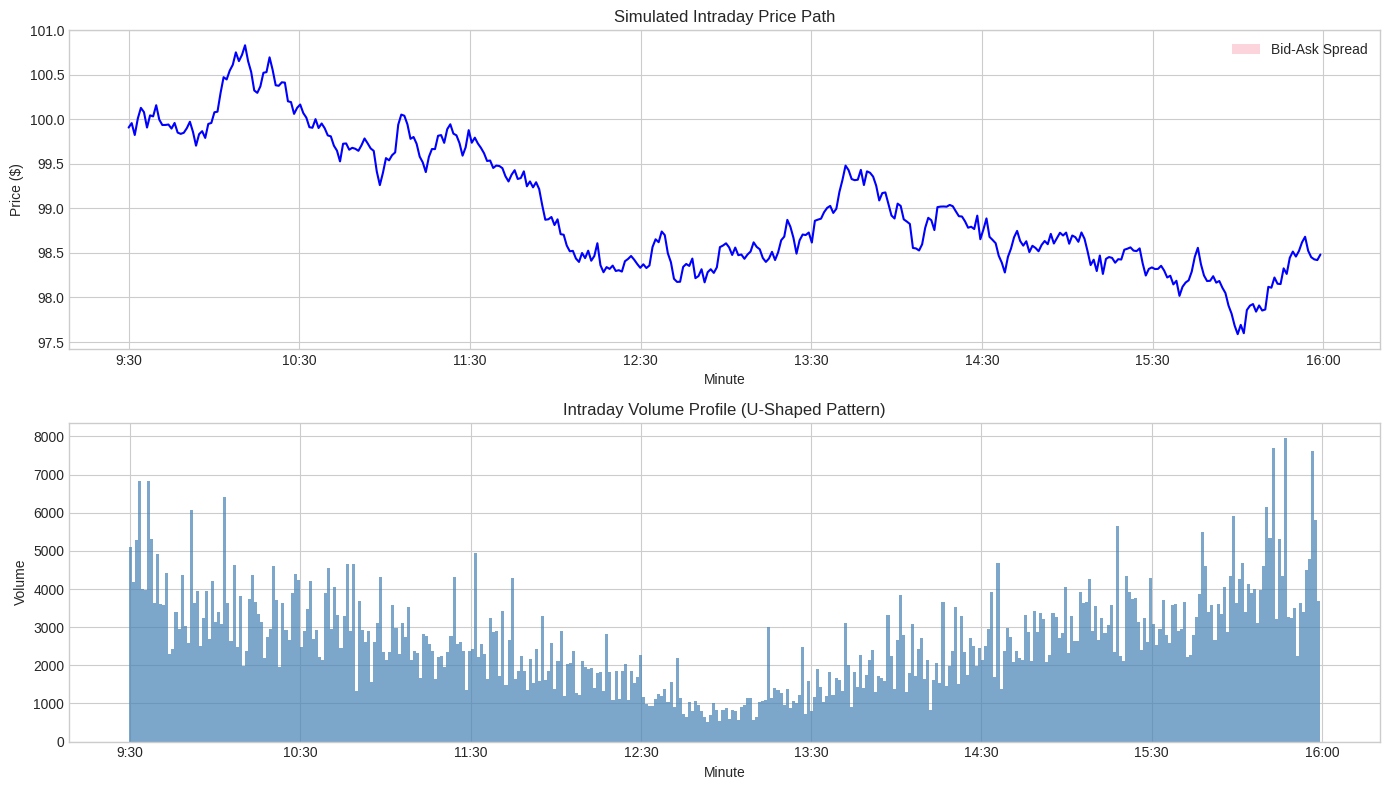
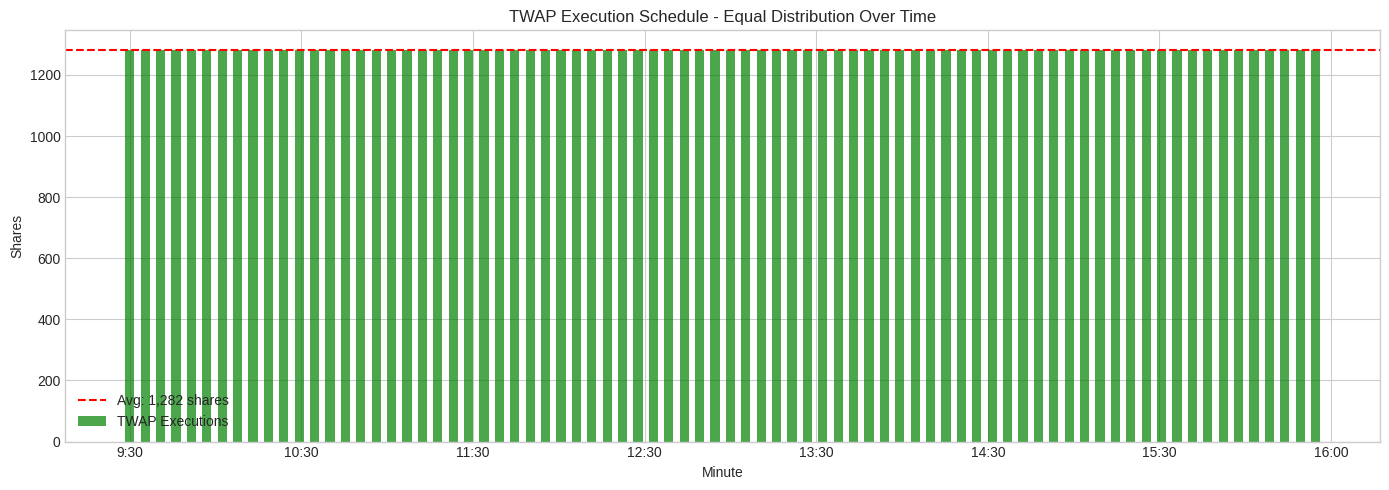
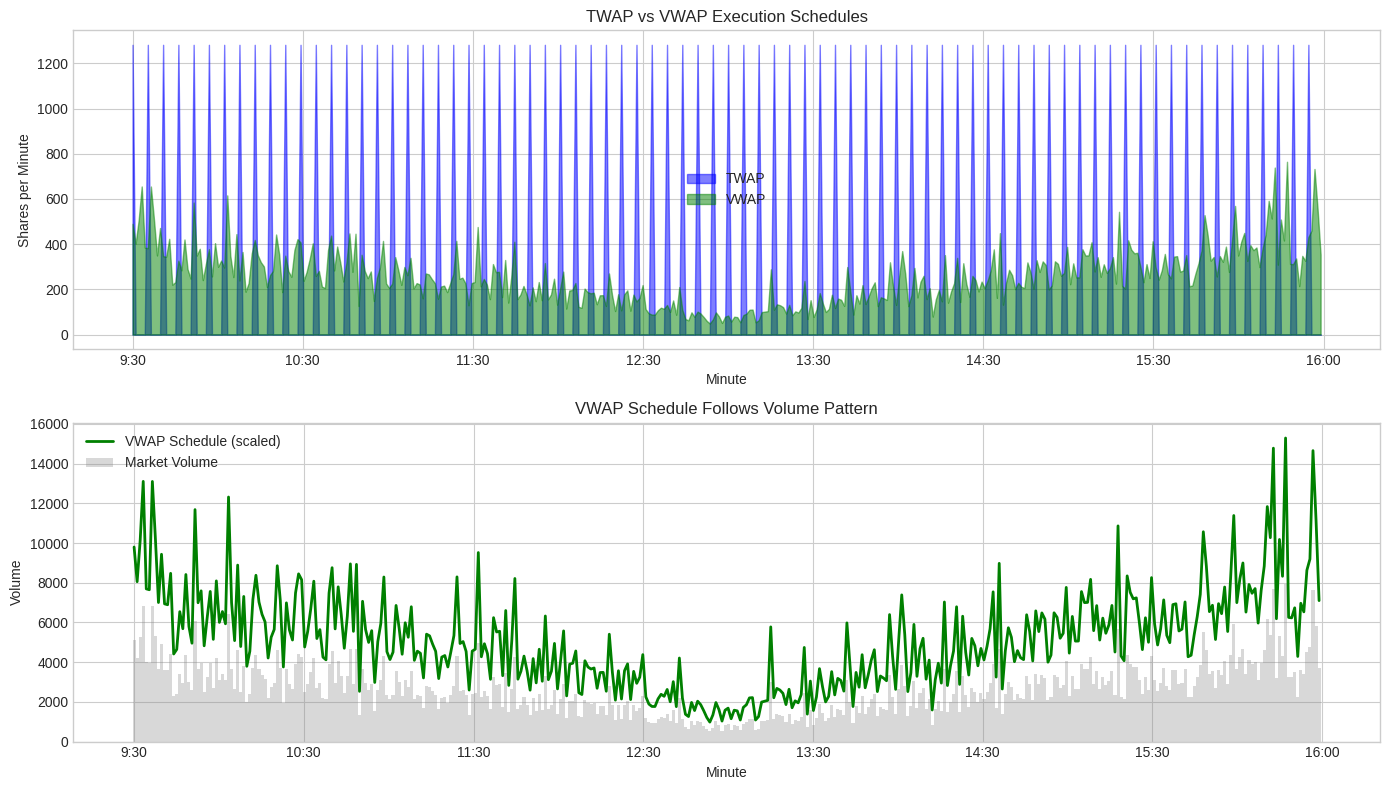
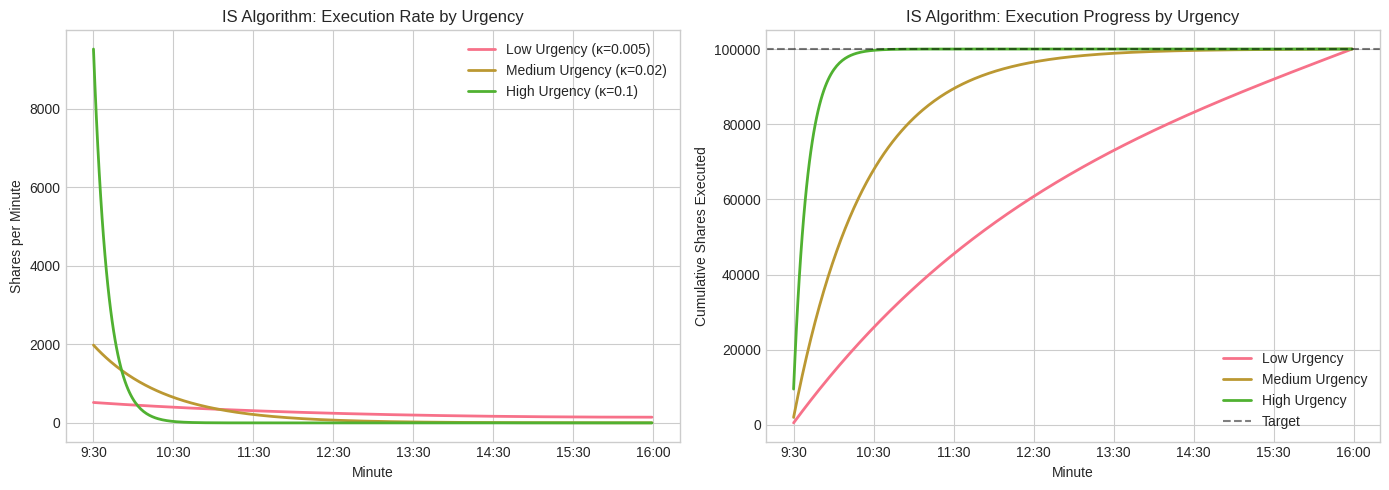
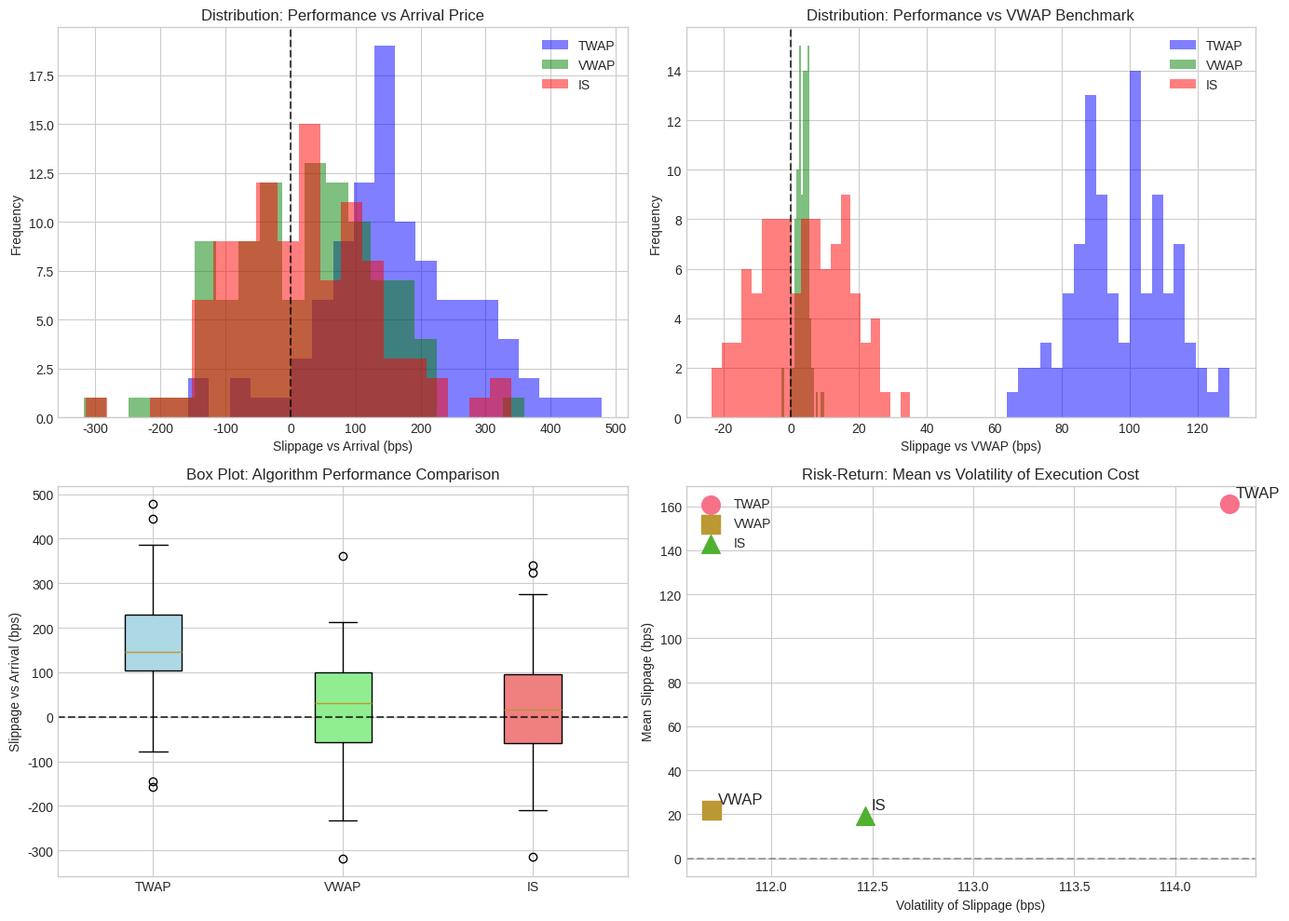
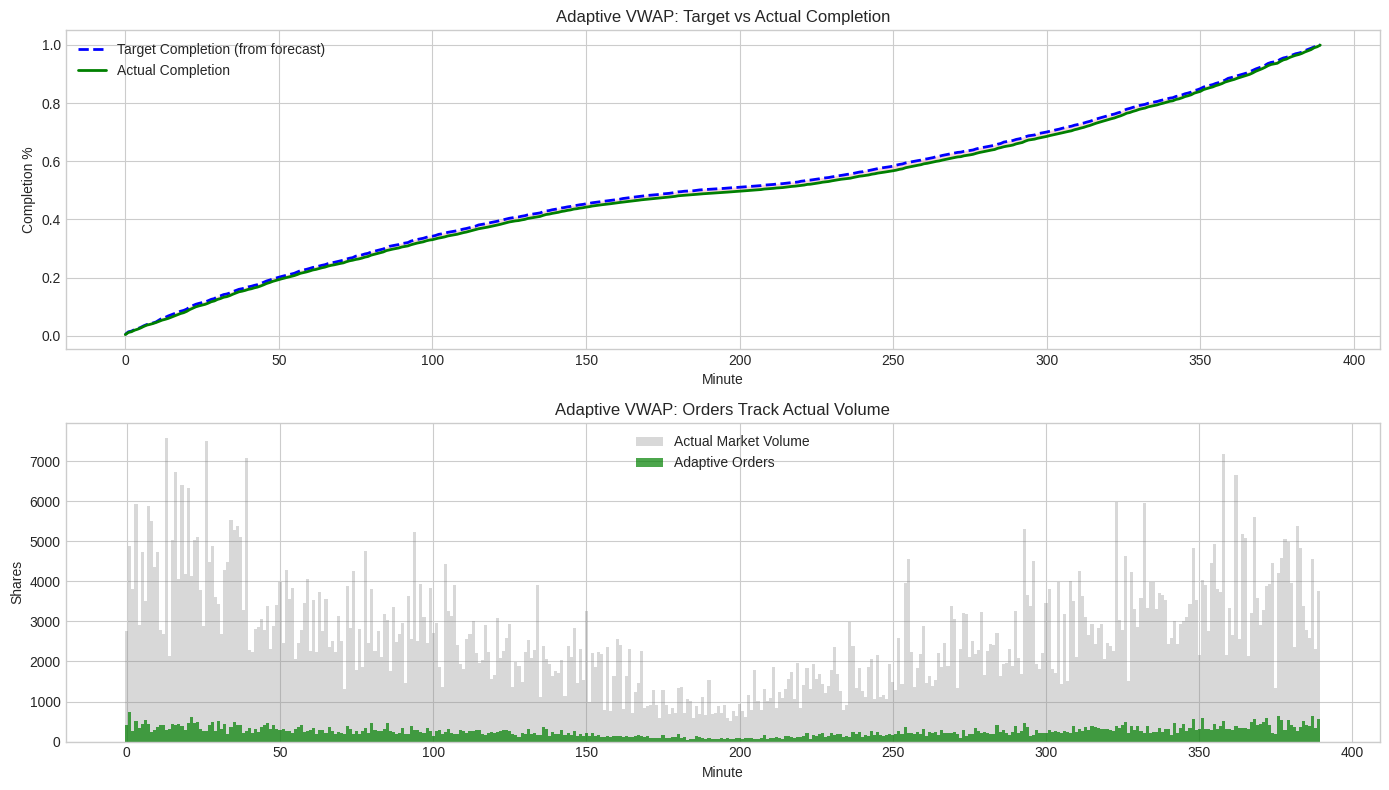
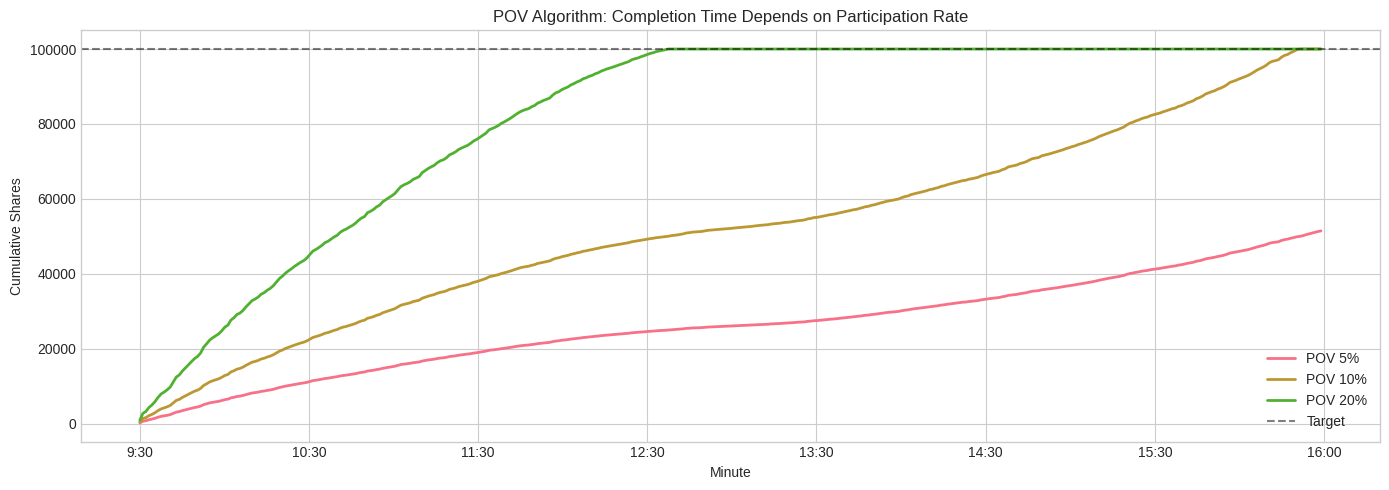
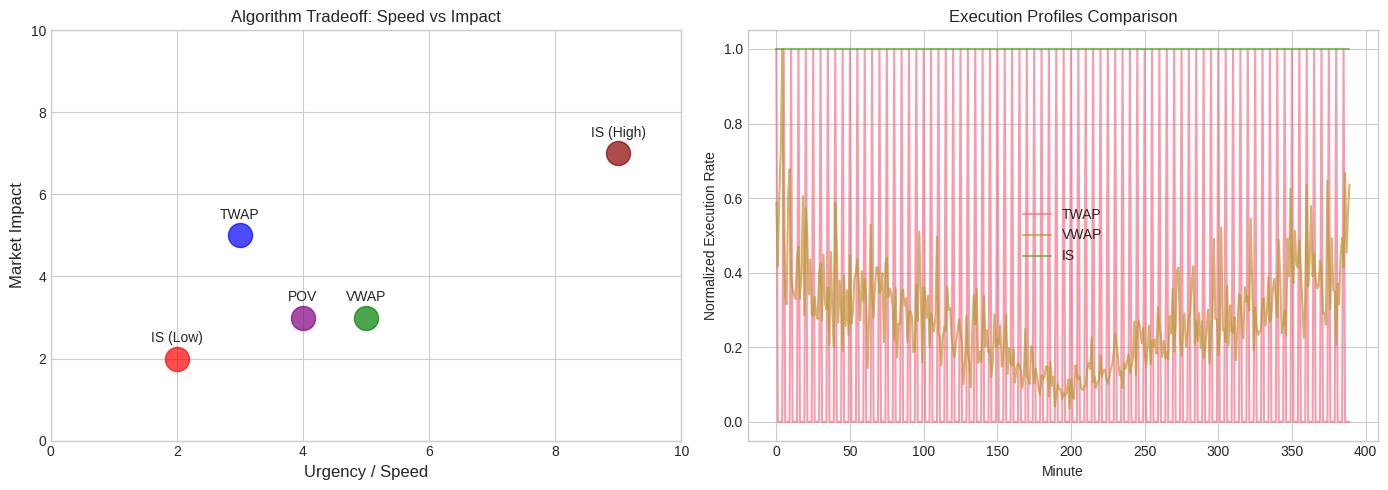

The script that saved these images, in order:
# Import libraries
import numpy as np
import pandas as pd
import matplotlib.pyplot as plt
import seaborn as sns
from scipy import stats
from dataclasses import dataclass
from typing import List, Tuple, Optional
import warnings
warnings.filterwarnings('ignore')

# Set style
plt.style.use('seaborn-v0_8-whitegrid')
sns.set_palette('husl')

np.random.seed(42)
print("Libraries loaded successfully!")

@dataclass
class MarketConfig:
    """Configuration for market simulation."""
    initial_price: float = 100.0
    daily_volatility: float = 0.02  # 2% daily vol
    bid_ask_spread: float = 0.01  # $0.01 spread
    avg_daily_volume: int = 1_000_000
    trading_minutes: int = 390  # 6.5 hours
    permanent_impact: float = 0.1  # Permanent price impact coefficient
    temporary_impact: float = 0.05  # Temporary price impact coefficient


class MarketSimulator:
    """Simulates intraday market with realistic volume patterns and price dynamics."""
    
    def __init__(self, config: MarketConfig):
        self.config = config
        self.minute_volatility = config.daily_volatility / np.sqrt(config.trading_minutes)
        
    def generate_volume_profile(self) -> np.ndarray:
        """
        Generate realistic U-shaped intraday volume pattern.
        Higher volume at open and close, lower in the middle.
        """
        minutes = self.config.trading_minutes
        x = np.linspace(0, 1, minutes)
        
        # U-shaped pattern using quadratic function
        base_pattern = 2.5 * (x - 0.5)**2 + 0.5
        
        # Add lunch dip (around minute 180-210)
        lunch_dip = 0.3 * np.exp(-((x - 0.5)**2) / 0.01)
        pattern = base_pattern - lunch_dip
        
        # Normalize to sum to total daily volume
        pattern = pattern / pattern.sum() * self.config.avg_daily_volume
        
        # Add noise
        noise = np.random.lognormal(0, 0.3, minutes)
        volume = pattern * noise
        
        return volume.astype(int)
    
    def generate_price_path(self, 
                           execution_schedule: Optional[np.ndarray] = None) -> pd.DataFrame:
        """
        Generate price path with optional market impact from executions.
        
        Parameters:
        -----------
        execution_schedule : array of shares executed each minute (positive = buy)
        """
        minutes = self.config.trading_minutes
        volume = self.generate_volume_profile()
        
        # Generate base price path (GBM)
        returns = np.random.normal(0, self.minute_volatility, minutes)
        
        # Add market impact if executing
        if execution_schedule is not None:
            participation_rate = execution_schedule / np.maximum(volume, 1)
            
            # Permanent impact (cumulative)
            permanent_impact = self.config.permanent_impact * np.cumsum(
                execution_schedule * np.sqrt(participation_rate)
            ) / self.config.avg_daily_volume
            
            # Temporary impact (immediate)
            temporary_impact = self.config.temporary_impact * (
                execution_schedule * participation_rate
            ) / np.sqrt(volume + 1)
            
            returns += permanent_impact / self.config.initial_price
        else:
            temporary_impact = np.zeros(minutes)
        
        # Calculate prices
        mid_prices = self.config.initial_price * np.exp(np.cumsum(returns))
        
        # Execution prices include temporary impact
        execution_prices = mid_prices + temporary_impact
        
        # Create DataFrame
        df = pd.DataFrame({
            'minute': range(minutes),
            'volume': volume,
            'mid_price': mid_prices,
            'execution_price': execution_prices,
            'bid': mid_prices - self.config.bid_ask_spread / 2,
            'ask': mid_prices + self.config.bid_ask_spread / 2
        })
        
        return df


# Test market simulator
config = MarketConfig()
simulator = MarketSimulator(config)
market_data = simulator.generate_price_path()

print(f"Market Data Shape: {market_data.shape}")
print(f"\nSample data:")
market_data.head(10)

# Visualize market data
fig, axes = plt.subplots(2, 1, figsize=(14, 8))

# Price path
ax1 = axes[0]
ax1.plot(market_data['minute'], market_data['mid_price'], 'b-', linewidth=1.5)
ax1.fill_between(market_data['minute'], market_data['bid'], market_data['ask'], 
                 alpha=0.3, label='Bid-Ask Spread')
ax1.set_xlabel('Minute')
ax1.set_ylabel('Price ($)')
ax1.set_title('Simulated Intraday Price Path')
ax1.legend()

# Volume profile
ax2 = axes[1]
ax2.bar(market_data['minute'], market_data['volume'], width=1, alpha=0.7, color='steelblue')
ax2.set_xlabel('Minute')
ax2.set_ylabel('Volume')
ax2.set_title('Intraday Volume Profile (U-Shaped Pattern)')

# Add time labels
time_labels = ['9:30', '10:30', '11:30', '12:30', '13:30', '14:30', '15:30', '16:00']
time_ticks = np.linspace(0, 390, len(time_labels))
for ax in axes:
    ax.set_xticks(time_ticks)
    ax.set_xticklabels(time_labels)

plt.tight_layout()
plt.show()

print(f"Total Daily Volume: {market_data['volume'].sum():,}")
print(f"Price Range: ${market_data['mid_price'].min():.2f} - ${market_data['mid_price'].max():.2f}")

class TWAPAlgorithm:
    """
    Time-Weighted Average Price execution algorithm.
    Distributes order evenly across time intervals.
    """
    
    def __init__(self, 
                 total_shares: int,
                 start_minute: int = 0,
                 end_minute: int = 390,
                 interval_minutes: int = 1):
        """
        Parameters:
        -----------
        total_shares : Total shares to execute
        start_minute : Start time (minute of day)
        end_minute : End time (minute of day)
        interval_minutes : Execution interval in minutes
        """
        self.total_shares = total_shares
        self.start_minute = start_minute
        self.end_minute = end_minute
        self.interval_minutes = interval_minutes
        
    def generate_schedule(self) -> np.ndarray:
        """Generate TWAP execution schedule."""
        total_minutes = 390  # Full trading day
        schedule = np.zeros(total_minutes)
        
        # Calculate number of intervals
        execution_window = self.end_minute - self.start_minute
        num_intervals = execution_window // self.interval_minutes
        
        # Shares per interval
        shares_per_interval = self.total_shares / num_intervals
        
        # Distribute evenly
        for i in range(num_intervals):
            minute = self.start_minute + i * self.interval_minutes
            if minute < total_minutes:
                schedule[minute] = shares_per_interval
        
        # Handle rounding - add remaining shares to last interval
        remaining = self.total_shares - schedule.sum()
        if remaining > 0:
            last_execution = self.start_minute + (num_intervals - 1) * self.interval_minutes
            schedule[last_execution] += remaining
            
        return schedule
    
    def calculate_benchmark(self, prices: pd.Series) -> float:
        """Calculate TWAP benchmark price."""
        window_prices = prices.iloc[self.start_minute:self.end_minute]
        return window_prices.mean()


# Example: Execute 100,000 shares using TWAP over full day
twap = TWAPAlgorithm(
    total_shares=100_000,
    start_minute=0,
    end_minute=390,
    interval_minutes=5  # Execute every 5 minutes
)

twap_schedule = twap.generate_schedule()

print(f"TWAP Execution Schedule Summary:")
print(f"Total shares: {twap_schedule.sum():,.0f}")
print(f"Number of executions: {(twap_schedule > 0).sum()}")
print(f"Shares per execution: {twap_schedule[twap_schedule > 0].mean():,.0f}")

# Visualize TWAP schedule
fig, ax = plt.subplots(figsize=(14, 5))

execution_minutes = np.where(twap_schedule > 0)[0]
execution_shares = twap_schedule[execution_minutes]

ax.bar(execution_minutes, execution_shares, width=3, alpha=0.7, color='green', label='TWAP Executions')
ax.axhline(y=execution_shares.mean(), color='red', linestyle='--', label=f'Avg: {execution_shares.mean():,.0f} shares')

ax.set_xlabel('Minute')
ax.set_ylabel('Shares')
ax.set_title('TWAP Execution Schedule - Equal Distribution Over Time')
ax.legend()

# Time labels
time_labels = ['9:30', '10:30', '11:30', '12:30', '13:30', '14:30', '15:30', '16:00']
time_ticks = np.linspace(0, 390, len(time_labels))
ax.set_xticks(time_ticks)
ax.set_xticklabels(time_labels)

plt.tight_layout()
plt.show()

class VWAPAlgorithm:
    """
    Volume-Weighted Average Price execution algorithm.
    Distributes order proportional to expected volume.
    """
    
    def __init__(self,
                 total_shares: int,
                 start_minute: int = 0,
                 end_minute: int = 390,
                 max_participation_rate: float = 0.1):
        """
        Parameters:
        -----------
        total_shares : Total shares to execute
        start_minute : Start time (minute of day)
        end_minute : End time (minute of day)  
        max_participation_rate : Maximum % of volume to capture per interval
        """
        self.total_shares = total_shares
        self.start_minute = start_minute
        self.end_minute = end_minute
        self.max_participation_rate = max_participation_rate
        
    def generate_schedule(self, volume_forecast: np.ndarray) -> np.ndarray:
        """
        Generate VWAP execution schedule based on volume forecast.
        
        Parameters:
        -----------
        volume_forecast : Expected volume for each minute
        """
        schedule = np.zeros(len(volume_forecast))
        
        # Get volume in execution window
        window_volume = volume_forecast[self.start_minute:self.end_minute]
        total_window_volume = window_volume.sum()
        
        # Calculate participation weights
        weights = window_volume / total_window_volume
        
        # Distribute shares according to volume weights
        schedule[self.start_minute:self.end_minute] = self.total_shares * weights
        
        # Apply participation rate cap
        max_shares = volume_forecast * self.max_participation_rate
        schedule = np.minimum(schedule, max_shares)
        
        # Scale to match total (after capping)
        if schedule.sum() > 0:
            scale = self.total_shares / schedule.sum()
            schedule *= scale
            
        return schedule
    
    @staticmethod
    def calculate_benchmark(prices: pd.Series, volumes: pd.Series) -> float:
        """Calculate VWAP benchmark price."""
        return (prices * volumes).sum() / volumes.sum()
    
    @staticmethod
    def calculate_realized_vwap(execution_prices: np.ndarray, 
                                execution_shares: np.ndarray) -> float:
        """Calculate realized execution VWAP."""
        mask = execution_shares > 0
        if mask.sum() == 0:
            return 0
        return (execution_prices[mask] * execution_shares[mask]).sum() / execution_shares[mask].sum()


# Example: Execute 100,000 shares using VWAP
vwap = VWAPAlgorithm(
    total_shares=100_000,
    start_minute=0,
    end_minute=390,
    max_participation_rate=0.15
)

# Use historical volume pattern as forecast
volume_forecast = market_data['volume'].values
vwap_schedule = vwap.generate_schedule(volume_forecast)

print(f"VWAP Execution Schedule Summary:")
print(f"Total shares: {vwap_schedule.sum():,.0f}")
print(f"Number of execution minutes: {(vwap_schedule > 0).sum()}")
print(f"Max shares in single minute: {vwap_schedule.max():,.0f}")

# Compare TWAP vs VWAP schedules
fig, axes = plt.subplots(2, 1, figsize=(14, 8))

# Top: Schedules comparison
ax1 = axes[0]
ax1.fill_between(range(390), twap_schedule, alpha=0.5, label='TWAP', color='blue')
ax1.fill_between(range(390), vwap_schedule, alpha=0.5, label='VWAP', color='green')
ax1.set_xlabel('Minute')
ax1.set_ylabel('Shares per Minute')
ax1.set_title('TWAP vs VWAP Execution Schedules')
ax1.legend()

# Bottom: Volume overlay
ax2 = axes[1]
ax2.bar(range(390), volume_forecast, width=1, alpha=0.3, color='gray', label='Market Volume')
ax2.plot(range(390), vwap_schedule * 20, 'g-', linewidth=2, label='VWAP Schedule (scaled)')
ax2.set_xlabel('Minute')
ax2.set_ylabel('Volume')
ax2.set_title('VWAP Schedule Follows Volume Pattern')
ax2.legend()

# Time labels
time_labels = ['9:30', '10:30', '11:30', '12:30', '13:30', '14:30', '15:30', '16:00']
time_ticks = np.linspace(0, 390, len(time_labels))
for ax in axes:
    ax.set_xticks(time_ticks)
    ax.set_xticklabels(time_labels)

plt.tight_layout()
plt.show()

class ImplementationShortfallAlgorithm:
    """
    Implementation Shortfall execution algorithm.
    Based on Almgren-Chriss optimal execution model.
    """
    
    def __init__(self,
                 total_shares: int,
                 start_minute: int = 0,
                 end_minute: int = 390,
                 volatility: float = 0.02,
                 risk_aversion: float = 1e-6,
                 temporary_impact: float = 0.05,
                 permanent_impact: float = 0.1):
        """
        Parameters:
        -----------
        total_shares : Total shares to execute
        start_minute : Start time (minute of day)
        end_minute : End time (minute of day)
        volatility : Daily volatility (sigma)
        risk_aversion : Risk aversion parameter (lambda)
        temporary_impact : Temporary impact coefficient (eta)
        permanent_impact : Permanent impact coefficient (gamma)
        """
        self.total_shares = total_shares
        self.start_minute = start_minute
        self.end_minute = end_minute
        self.volatility = volatility
        self.risk_aversion = risk_aversion
        self.temporary_impact = temporary_impact
        self.permanent_impact = permanent_impact
        
        # Calculate minute volatility
        self.minute_vol = volatility / np.sqrt(390)
        
    def calculate_urgency(self) -> float:
        """
        Calculate Almgren-Chriss urgency parameter kappa.
        Higher kappa = trade faster (more aggressive)
        """
        kappa = np.sqrt(
            self.risk_aversion * self.minute_vol**2 / self.temporary_impact
        )
        return kappa
    
    def generate_schedule(self, urgency_override: Optional[float] = None) -> np.ndarray:
        """
        Generate optimal IS execution schedule using Almgren-Chriss.
        
        Parameters:
        -----------
        urgency_override : Override calculated urgency (for sensitivity analysis)
        """
        schedule = np.zeros(390)
        
        T = self.end_minute - self.start_minute
        kappa = urgency_override if urgency_override else self.calculate_urgency()
        
        # Calculate remaining holdings at each time
        # x(t) = X * sinh(kappa*(T-t)) / sinh(kappa*T)
        remaining = np.zeros(T + 1)
        remaining[0] = self.total_shares
        
        for t in range(T):
            # Remaining shares at time t
            remaining[t] = self.total_shares * (
                np.sinh(kappa * (T - t)) / np.sinh(kappa * T)
            )
        remaining[T] = 0
        
        # Execution rate = -dx/dt (shares sold at each interval)
        for t in range(T):
            schedule[self.start_minute + t] = remaining[t] - remaining[t + 1]
            
        return schedule
    
    def calculate_shortfall(self,
                           decision_price: float,
                           execution_prices: np.ndarray,
                           execution_shares: np.ndarray,
                           final_price: float) -> dict:
        """
        Calculate implementation shortfall breakdown.
        
        Parameters:
        -----------
        decision_price : Price at decision time (arrival price)
        execution_prices : Prices at each execution
        execution_shares : Shares executed at each time
        final_price : Final market price
        """
        filled_shares = execution_shares.sum()
        unfilled_shares = self.total_shares - filled_shares
        
        # Average execution price
        mask = execution_shares > 0
        if mask.sum() == 0:
            avg_exec_price = decision_price
        else:
            avg_exec_price = (
                (execution_prices[mask] * execution_shares[mask]).sum() / 
                execution_shares[mask].sum()
            )
        
        # Paper portfolio value (if executed at decision price)
        paper_value = self.total_shares * (final_price - decision_price)
        
        # Actual portfolio value
        execution_cost = filled_shares * (avg_exec_price - decision_price)
        remaining_value = unfilled_shares * (final_price - decision_price)
        actual_value = remaining_value - execution_cost
        
        # Implementation shortfall
        total_is = paper_value - actual_value
        is_bps = (total_is / (self.total_shares * decision_price)) * 10000
        
        return {
            'decision_price': decision_price,
            'avg_execution_price': avg_exec_price,
            'final_price': final_price,
            'filled_shares': filled_shares,
            'unfilled_shares': unfilled_shares,
            'paper_value': paper_value,
            'actual_value': actual_value,
            'total_shortfall': total_is,
            'shortfall_bps': is_bps
        }


# Example: IS algorithm with different urgency levels
is_algo = ImplementationShortfallAlgorithm(
    total_shares=100_000,
    start_minute=0,
    end_minute=390,
    volatility=0.02,
    risk_aversion=1e-6
)

print(f"Calculated urgency (kappa): {is_algo.calculate_urgency():.6f}")

# Generate schedules with different urgency levels
is_schedule_low = is_algo.generate_schedule(urgency_override=0.005)
is_schedule_mid = is_algo.generate_schedule(urgency_override=0.02)
is_schedule_high = is_algo.generate_schedule(urgency_override=0.1)

print(f"\nSchedule Statistics:")
print(f"Low urgency  - Peak: {is_schedule_low.max():,.0f}, Duration: {(is_schedule_low > 10).sum()} mins")
print(f"Mid urgency  - Peak: {is_schedule_mid.max():,.0f}, Duration: {(is_schedule_mid > 10).sum()} mins")
print(f"High urgency - Peak: {is_schedule_high.max():,.0f}, Duration: {(is_schedule_high > 10).sum()} mins")

# Visualize IS schedules with different urgency
fig, axes = plt.subplots(1, 2, figsize=(14, 5))

# Left: Execution rate
ax1 = axes[0]
ax1.plot(is_schedule_low, label='Low Urgency (κ=0.005)', linewidth=2)
ax1.plot(is_schedule_mid, label='Medium Urgency (κ=0.02)', linewidth=2)
ax1.plot(is_schedule_high, label='High Urgency (κ=0.1)', linewidth=2)
ax1.set_xlabel('Minute')
ax1.set_ylabel('Shares per Minute')
ax1.set_title('IS Algorithm: Execution Rate by Urgency')
ax1.legend()

# Right: Cumulative shares
ax2 = axes[1]
ax2.plot(np.cumsum(is_schedule_low), label='Low Urgency', linewidth=2)
ax2.plot(np.cumsum(is_schedule_mid), label='Medium Urgency', linewidth=2)
ax2.plot(np.cumsum(is_schedule_high), label='High Urgency', linewidth=2)
ax2.axhline(y=100_000, color='black', linestyle='--', alpha=0.5, label='Target')
ax2.set_xlabel('Minute')
ax2.set_ylabel('Cumulative Shares Executed')
ax2.set_title('IS Algorithm: Execution Progress by Urgency')
ax2.legend()

# Time labels
time_labels = ['9:30', '10:30', '11:30', '12:30', '13:30', '14:30', '15:30', '16:00']
time_ticks = np.linspace(0, 390, len(time_labels))
for ax in axes:
    ax.set_xticks(time_ticks)
    ax.set_xticklabels(time_labels)

plt.tight_layout()
plt.show()

class ExecutionSimulator:
    """
    Simulates order execution and calculates performance metrics.
    """
    
    def __init__(self, market_simulator: MarketSimulator):
        self.market_sim = market_simulator
        
    def execute_order(self, schedule: np.ndarray) -> dict:
        """
        Execute order according to schedule and return results.
        """
        # Generate market with impact from our execution
        market_data = self.market_sim.generate_price_path(schedule)
        
        # Calculate execution metrics
        mask = schedule > 0
        execution_prices = market_data['execution_price'].values
        mid_prices = market_data['mid_price'].values
        volumes = market_data['volume'].values
        
        # Average execution price
        avg_exec_price = (
            (execution_prices[mask] * schedule[mask]).sum() / schedule[mask].sum()
        )
        
        # Benchmarks
        arrival_price = mid_prices[0]
        twap_benchmark = mid_prices.mean()
        vwap_benchmark = (mid_prices * volumes).sum() / volumes.sum()
        close_price = mid_prices[-1]
        
        # Performance vs benchmarks (in bps)
        vs_arrival = (avg_exec_price - arrival_price) / arrival_price * 10000
        vs_twap = (avg_exec_price - twap_benchmark) / twap_benchmark * 10000
        vs_vwap = (avg_exec_price - vwap_benchmark) / vwap_benchmark * 10000
        vs_close = (avg_exec_price - close_price) / close_price * 10000
        
        # Participation rate
        participation = schedule / np.maximum(volumes, 1)
        avg_participation = participation[mask].mean() * 100
        max_participation = participation.max() * 100
        
        return {
            'market_data': market_data,
            'schedule': schedule,
            'avg_exec_price': avg_exec_price,
            'arrival_price': arrival_price,
            'twap_benchmark': twap_benchmark,
            'vwap_benchmark': vwap_benchmark,
            'close_price': close_price,
            'vs_arrival_bps': vs_arrival,
            'vs_twap_bps': vs_twap,
            'vs_vwap_bps': vs_vwap,
            'vs_close_bps': vs_close,
            'avg_participation_pct': avg_participation,
            'max_participation_pct': max_participation,
            'total_shares': schedule.sum(),
            'num_executions': mask.sum()
        }


# Run simulation
config = MarketConfig(initial_price=100, daily_volatility=0.02)
market_sim = MarketSimulator(config)
exec_sim = ExecutionSimulator(market_sim)

# Generate schedules for 100k shares
total_shares = 100_000

# TWAP
twap_algo = TWAPAlgorithm(total_shares, interval_minutes=5)
twap_schedule = twap_algo.generate_schedule()

# VWAP (need volume forecast)
dummy_market = market_sim.generate_price_path()
volume_forecast = dummy_market['volume'].values
vwap_algo = VWAPAlgorithm(total_shares, max_participation_rate=0.15)
vwap_schedule = vwap_algo.generate_schedule(volume_forecast)

# IS with medium urgency
is_algo = ImplementationShortfallAlgorithm(total_shares, risk_aversion=5e-7)
is_schedule = is_algo.generate_schedule()

print("Schedules generated. Running simulations...")

# Run Monte Carlo simulation to compare algorithms
n_simulations = 100

results = {
    'TWAP': [],
    'VWAP': [],
    'IS': []
}

for i in range(n_simulations):
    # TWAP
    twap_result = exec_sim.execute_order(twap_schedule)
    results['TWAP'].append(twap_result)
    
    # VWAP (regenerate volume forecast for each sim)
    new_volume = market_sim.generate_volume_profile()
    vwap_schedule = vwap_algo.generate_schedule(new_volume)
    vwap_result = exec_sim.execute_order(vwap_schedule)
    results['VWAP'].append(vwap_result)
    
    # IS
    is_result = exec_sim.execute_order(is_schedule)
    results['IS'].append(is_result)

print(f"Completed {n_simulations} simulations for each algorithm.")

# Analyze results
def summarize_results(results_list: list) -> pd.Series:
    """Summarize execution results."""
    metrics = {
        'Avg Exec Price': np.mean([r['avg_exec_price'] for r in results_list]),
        'vs Arrival (bps)': np.mean([r['vs_arrival_bps'] for r in results_list]),
        'vs TWAP (bps)': np.mean([r['vs_twap_bps'] for r in results_list]),
        'vs VWAP (bps)': np.mean([r['vs_vwap_bps'] for r in results_list]),
        'Std vs Arrival (bps)': np.std([r['vs_arrival_bps'] for r in results_list]),
        'Avg Participation (%)': np.mean([r['avg_participation_pct'] for r in results_list]),
        'Max Participation (%)': np.mean([r['max_participation_pct'] for r in results_list]),
    }
    return pd.Series(metrics)


# Create summary table
summary = pd.DataFrame({
    algo: summarize_results(res) for algo, res in results.items()
}).T

print("\n" + "="*70)
print("EXECUTION ALGORITHM COMPARISON - Monte Carlo Results")
print("="*70)
print(f"\nOrder Size: {total_shares:,} shares")
print(f"Simulations: {n_simulations}")
print(f"\n{summary.round(2).to_string()}")

# Visualize performance distributions
fig, axes = plt.subplots(2, 2, figsize=(14, 10))

# Extract metrics for plotting
metrics_data = {}
for algo in ['TWAP', 'VWAP', 'IS']:
    metrics_data[algo] = {
        'vs_arrival': [r['vs_arrival_bps'] for r in results[algo]],
        'vs_vwap': [r['vs_vwap_bps'] for r in results[algo]],
        'participation': [r['avg_participation_pct'] for r in results[algo]]
    }

# Plot 1: Distribution vs Arrival Price
ax1 = axes[0, 0]
for algo, color in zip(['TWAP', 'VWAP', 'IS'], ['blue', 'green', 'red']):
    ax1.hist(metrics_data[algo]['vs_arrival'], bins=20, alpha=0.5, 
             label=algo, color=color)
ax1.axvline(x=0, color='black', linestyle='--', alpha=0.7)
ax1.set_xlabel('Slippage vs Arrival (bps)')
ax1.set_ylabel('Frequency')
ax1.set_title('Distribution: Performance vs Arrival Price')
ax1.legend()

# Plot 2: Distribution vs VWAP
ax2 = axes[0, 1]
for algo, color in zip(['TWAP', 'VWAP', 'IS'], ['blue', 'green', 'red']):
    ax2.hist(metrics_data[algo]['vs_vwap'], bins=20, alpha=0.5,
             label=algo, color=color)
ax2.axvline(x=0, color='black', linestyle='--', alpha=0.7)
ax2.set_xlabel('Slippage vs VWAP (bps)')
ax2.set_ylabel('Frequency')
ax2.set_title('Distribution: Performance vs VWAP Benchmark')
ax2.legend()

# Plot 3: Box plot comparison
ax3 = axes[1, 0]
box_data = [metrics_data[algo]['vs_arrival'] for algo in ['TWAP', 'VWAP', 'IS']]
bp = ax3.boxplot(box_data, labels=['TWAP', 'VWAP', 'IS'], patch_artist=True)
colors = ['lightblue', 'lightgreen', 'lightcoral']
for patch, color in zip(bp['boxes'], colors):
    patch.set_facecolor(color)
ax3.axhline(y=0, color='black', linestyle='--', alpha=0.7)
ax3.set_ylabel('Slippage vs Arrival (bps)')
ax3.set_title('Box Plot: Algorithm Performance Comparison')

# Plot 4: Risk-Return (Mean vs Std)
ax4 = axes[1, 1]
for algo, marker in zip(['TWAP', 'VWAP', 'IS'], ['o', 's', '^']):
    mean_slip = np.mean(metrics_data[algo]['vs_arrival'])
    std_slip = np.std(metrics_data[algo]['vs_arrival'])
    ax4.scatter(std_slip, mean_slip, s=200, marker=marker, label=algo)
    ax4.annotate(algo, (std_slip, mean_slip), fontsize=12, 
                 xytext=(5, 5), textcoords='offset points')
ax4.axhline(y=0, color='black', linestyle='--', alpha=0.3)
ax4.set_xlabel('Volatility of Slippage (bps)')
ax4.set_ylabel('Mean Slippage (bps)')
ax4.set_title('Risk-Return: Mean vs Volatility of Execution Cost')
ax4.legend()

plt.tight_layout()
plt.show()

class AdaptiveVWAP:
    """
    Adaptive VWAP that adjusts based on realized vs expected volume.
    """
    
    def __init__(self,
                 total_shares: int,
                 volume_forecast: np.ndarray,
                 max_participation: float = 0.15,
                 catchup_aggression: float = 1.5):
        self.total_shares = total_shares
        self.volume_forecast = volume_forecast
        self.max_participation = max_participation
        self.catchup_aggression = catchup_aggression
        
        # State tracking
        self.shares_executed = 0
        self.current_minute = 0
        
    def get_target_completion(self, minute: int) -> float:
        """Calculate target completion % based on volume forecast."""
        cum_forecast = np.cumsum(self.volume_forecast)
        total_forecast = cum_forecast[-1]
        return cum_forecast[minute] / total_forecast
    
    def calculate_order(self, minute: int, actual_volume: float) -> float:
        """
        Calculate shares to execute this minute.
        
        Parameters:
        -----------
        minute : Current minute
        actual_volume : Actual market volume this minute
        """
        remaining_shares = self.total_shares - self.shares_executed
        if remaining_shares <= 0:
            return 0
            
        # Calculate target vs actual completion
        target_completion = self.get_target_completion(minute)
        actual_completion = self.shares_executed / self.total_shares
        completion_gap = target_completion - actual_completion
        
        # Base order from volume forecast
        base_participation = self.volume_forecast[minute] / np.sum(self.volume_forecast[minute:])
        base_order = remaining_shares * base_participation
        
        # Adjust for completion gap
        if completion_gap > 0:  # Behind schedule
            adjustment = 1 + self.catchup_aggression * completion_gap
        else:  # Ahead of schedule
            adjustment = 1 + completion_gap  # Slow down
            
        adjusted_order = base_order * adjustment
        
        # Apply participation cap
        max_order = actual_volume * self.max_participation
        final_order = min(adjusted_order, max_order, remaining_shares)
        
        # Update state
        self.shares_executed += final_order
        self.current_minute = minute
        
        return final_order
    
    def reset(self):
        """Reset algorithm state."""
        self.shares_executed = 0
        self.current_minute = 0


# Demonstrate adaptive VWAP
volume_forecast = market_sim.generate_volume_profile()
actual_volume = market_sim.generate_volume_profile()  # Different realization

adaptive_vwap = AdaptiveVWAP(
    total_shares=100_000,
    volume_forecast=volume_forecast,
    max_participation=0.15,
    catchup_aggression=2.0
)

# Simulate execution
adaptive_schedule = []
target_completion = []
actual_completion = []

for minute in range(390):
    order = adaptive_vwap.calculate_order(minute, actual_volume[minute])
    adaptive_schedule.append(order)
    target_completion.append(adaptive_vwap.get_target_completion(minute))
    actual_completion.append(adaptive_vwap.shares_executed / 100_000)

adaptive_schedule = np.array(adaptive_schedule)

print(f"Adaptive VWAP Results:")
print(f"Total executed: {adaptive_schedule.sum():,.0f}")
print(f"Final completion: {actual_completion[-1]:.1%}")

# Visualize adaptive VWAP tracking
fig, axes = plt.subplots(2, 1, figsize=(14, 8))

# Completion tracking
ax1 = axes[0]
ax1.plot(target_completion, 'b--', label='Target Completion (from forecast)', linewidth=2)
ax1.plot(actual_completion, 'g-', label='Actual Completion', linewidth=2)
ax1.fill_between(range(390), target_completion, actual_completion, alpha=0.3)
ax1.set_xlabel('Minute')
ax1.set_ylabel('Completion %')
ax1.set_title('Adaptive VWAP: Target vs Actual Completion')
ax1.legend()

# Volume comparison
ax2 = axes[1]
ax2.bar(range(390), actual_volume, width=1, alpha=0.3, label='Actual Market Volume', color='gray')
ax2.bar(range(390), adaptive_schedule, width=1, alpha=0.7, label='Adaptive Orders', color='green')
ax2.set_xlabel('Minute')
ax2.set_ylabel('Shares')
ax2.set_title('Adaptive VWAP: Orders Track Actual Volume')
ax2.legend()

plt.tight_layout()
plt.show()

class POVAlgorithm:
    """
    Participation of Volume algorithm.
    Executes at a fixed % of market volume.
    """
    
    def __init__(self,
                 total_shares: int,
                 target_participation: float = 0.10,
                 min_participation: float = 0.05,
                 max_participation: float = 0.20):
        self.total_shares = total_shares
        self.target_participation = target_participation
        self.min_participation = min_participation
        self.max_participation = max_participation
        
    def generate_schedule(self, actual_volumes: np.ndarray) -> np.ndarray:
        """
        Generate POV schedule based on actual volumes.
        """
        schedule = np.zeros(len(actual_volumes))
        remaining = self.total_shares
        
        for t, vol in enumerate(actual_volumes):
            if remaining <= 0:
                break
                
            # Calculate order as % of volume
            order = vol * self.target_participation
            
            # Apply constraints
            order = min(order, remaining)
            order = min(order, vol * self.max_participation)
            order = max(order, vol * self.min_participation) if remaining > 0 else 0
            order = min(order, remaining)
            
            schedule[t] = order
            remaining -= order
            
        return schedule


# Compare POV with different participation rates
pov_schedules = {}
for participation in [0.05, 0.10, 0.20]:
    pov = POVAlgorithm(100_000, target_participation=participation)
    pov_schedules[f'{participation:.0%}'] = pov.generate_schedule(volume_forecast)

# Visualize
fig, ax = plt.subplots(figsize=(14, 5))

for label, schedule in pov_schedules.items():
    cum_schedule = np.cumsum(schedule)
    ax.plot(cum_schedule, label=f'POV {label}', linewidth=2)

ax.axhline(y=100_000, color='black', linestyle='--', alpha=0.5, label='Target')
ax.set_xlabel('Minute')
ax.set_ylabel('Cumulative Shares')
ax.set_title('POV Algorithm: Completion Time Depends on Participation Rate')
ax.legend()

time_labels = ['9:30', '10:30', '11:30', '12:30', '13:30', '14:30', '15:30', '16:00']
ax.set_xticks(np.linspace(0, 390, len(time_labels)))
ax.set_xticklabels(time_labels)

plt.tight_layout()
plt.show()

for label, schedule in pov_schedules.items():
    completion_time = np.argmax(np.cumsum(schedule) >= 100_000)
    print(f"POV {label}: Completes at minute {completion_time} ({completion_time // 60}h {completion_time % 60}m)")

# Algorithm Selection Matrix
selection_guide = pd.DataFrame({
    'TWAP': {
        'Best For': 'Low urgency, illiquid stocks',
        'Benchmark': 'Time-weighted average price',
        'Market Impact': 'Medium (constant)',
        'Timing Risk': 'Low (distributed)',
        'Complexity': 'Simple',
        'Use When': 'Volume patterns unpredictable'
    },
    'VWAP': {
        'Best For': 'Medium urgency, liquid stocks',
        'Benchmark': 'Volume-weighted average price',
        'Market Impact': 'Low (follows volume)',
        'Timing Risk': 'Medium',
        'Complexity': 'Medium',
        'Use When': 'Want to match market VWAP'
    },
    'IS': {
        'Best For': 'High urgency, volatile markets',
        'Benchmark': 'Arrival/Decision price',
        'Market Impact': 'Varies (front-loaded)',
        'Timing Risk': 'Minimized',
        'Complexity': 'High',
        'Use When': 'Price momentum or high vol'
    },
    'POV': {
        'Best For': 'Stealth execution',
        'Benchmark': 'Participation rate',
        'Market Impact': 'Low (constant %)',
        'Timing Risk': 'Variable',
        'Complexity': 'Medium',
        'Use When': 'Want to avoid detection'
    }
}).T

print("\n" + "="*80)
print("EXECUTION ALGORITHM SELECTION GUIDE")
print("="*80)
print(selection_guide.to_string())

# Visualize algorithm characteristics
fig, axes = plt.subplots(1, 2, figsize=(14, 5))

# Urgency vs Impact tradeoff
ax1 = axes[0]
algos = ['TWAP', 'VWAP', 'IS (Low)', 'IS (High)', 'POV']
urgency = [3, 5, 2, 9, 4]
impact = [5, 3, 2, 7, 3]
colors = ['blue', 'green', 'red', 'darkred', 'purple']

for i, (algo, u, imp, c) in enumerate(zip(algos, urgency, impact, colors)):
    ax1.scatter(u, imp, s=300, c=c, label=algo, alpha=0.7)
    ax1.annotate(algo, (u, imp), fontsize=10, ha='center', va='bottom',
                 xytext=(0, 10), textcoords='offset points')

ax1.set_xlabel('Urgency / Speed', fontsize=12)
ax1.set_ylabel('Market Impact', fontsize=12)
ax1.set_title('Algorithm Tradeoff: Speed vs Impact')
ax1.set_xlim(0, 10)
ax1.set_ylim(0, 10)

# Execution profiles
ax2 = axes[1]
minutes = np.arange(390)

# Normalized schedules
ax2.plot(twap_schedule / twap_schedule.max(), label='TWAP', alpha=0.7)
ax2.plot(vwap_schedule / vwap_schedule.max(), label='VWAP', alpha=0.7)
ax2.plot(is_schedule / is_schedule.max(), label='IS', alpha=0.7)

ax2.set_xlabel('Minute')
ax2.set_ylabel('Normalized Execution Rate')
ax2.set_title('Execution Profiles Comparison')
ax2.legend()

plt.tight_layout()
plt.show()

# Exercise 1: Your implementation here
class HybridISVWAP:
    """
    Hybrid algorithm: IS for urgency, VWAP for completion.
    """
    
    def __init__(self,
                 total_shares: int,
                 is_fraction: float = 0.3,
                 is_urgency: float = 0.05):
        self.total_shares = total_shares
        self.is_fraction = is_fraction
        self.is_shares = int(total_shares * is_fraction)
        self.vwap_shares = total_shares - self.is_shares
        self.is_urgency = is_urgency
        
    def generate_schedule(self, volume_forecast: np.ndarray) -> np.ndarray:
        """Generate hybrid schedule."""
        # TODO: Implement the hybrid algorithm
        # Hint: Use IS for first portion, VWAP for rest
        schedule = np.zeros(390)
        
        # Your code here
        
        return schedule

# Test your implementation
# hybrid = HybridISVWAP(100_000, is_fraction=0.3)
# hybrid_schedule = hybrid.generate_schedule(volume_forecast)

# Exercise 2: Your analysis here
# TODO: Run simulations with different parameters and plot the results

# Hint: Create a parameter grid
order_sizes = [50_000, 100_000, 200_000]
volatilities = [0.01, 0.02, 0.04]

# Your analysis code here

# Exercise 3: Your TCA implementation here
def generate_tca_report(execution_result: dict) -> pd.DataFrame:
    """
    Generate a Transaction Cost Analysis report.
    
    Parameters:
    -----------
    execution_result : Output from ExecutionSimulator.execute_order()
    
    Returns:
    --------
    DataFrame with TCA metrics
    """
    # TODO: Implement TCA report
    # Include: arrival slippage, VWAP slippage, estimated market impact, timing cost
    
    report = {}
    
    # Your code here
    
    return pd.DataFrame([report])

# Test with a sample execution
# tca_report = generate_tca_report(twap_result)
# print(tca_report)
